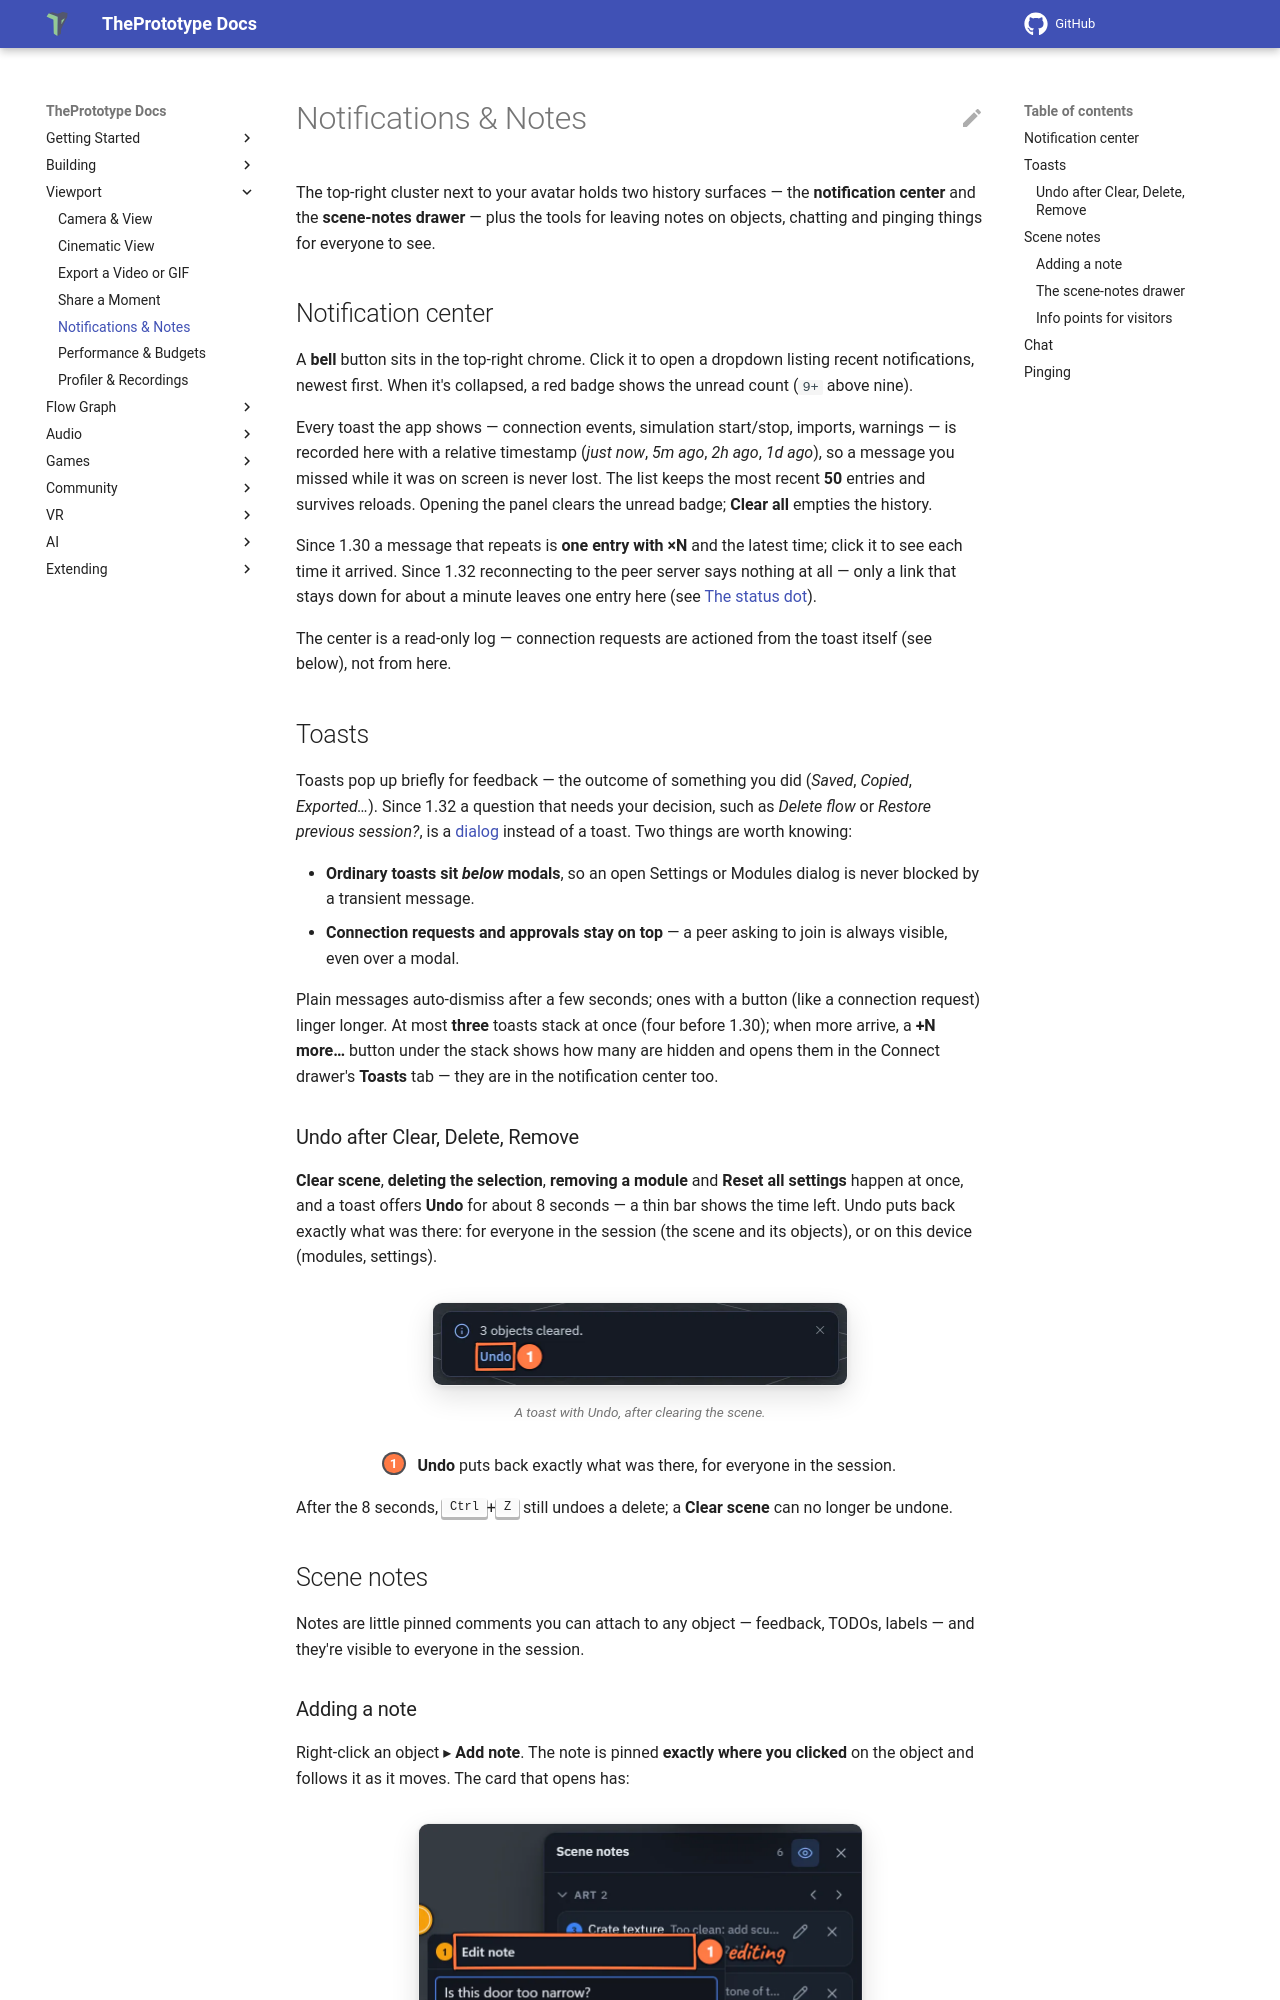

repository: theprototype-app/docs · page: notifications/index.html · generator: mkdocs

# Notifications & Notes

The top-right cluster next to your avatar holds two history surfaces — the **notification center** and the **scene-notes drawer** — plus the tools for leaving notes on objects, chatting and pinging things for everyone to see.

## Notification center

A **bell** button sits in the top-right chrome. Click it to open a dropdown listing recent notifications, newest first. When it's collapsed, a red badge shows the unread count (`9+` above nine).

Every toast the app shows — connection events, simulation start/stop, imports, warnings — is recorded here with a relative timestamp (*just now*, *5m ago*, *2h ago*, *1d ago*), so a message you missed while it was on screen is never lost. The list keeps the most recent **50** entries and survives reloads. Opening the panel clears the unread badge; **Clear all** empties the history.

Since 1.30 a message that repeats is **one entry with ×N** and the latest time; click it to see each time it arrived.
Since 1.32 reconnecting to the peer server says nothing at all — only a link that stays down for about a minute leaves
one entry here (see [The status dot](connection.md#the-status-dot)).

The center is a read-only log — connection requests are actioned from the toast itself (see below), not from here.

## Toasts

Toasts pop up briefly for feedback — the outcome of something you did (*Saved*, *Copied*, *Exported…*). Since 1.32 a
question that needs your decision, such as *Delete flow* or *Restore previous session?*, is a
[dialog](interface.md#dialogs) instead of a toast. Two things are worth knowing:

- **Ordinary toasts sit *below* modals**, so an open Settings or Modules dialog is never blocked by a transient message.
- **Connection requests and approvals stay on top** — a peer asking to join is always visible, even over a modal.

Plain messages auto-dismiss after a few seconds; ones with a button (like a connection request) linger longer. At most **three** toasts stack at once (four before 1.30); when more arrive, a **+N more…** button under the stack
shows how many are hidden and opens them in the Connect drawer's **Toasts** tab — they are in the notification center
too.

### Undo after Clear, Delete, Remove

**Clear scene**, **deleting the selection**, **removing a module** and **Reset all settings** happen at once, and a
toast offers **Undo** for about 8 seconds — a thin bar shows the time left. Undo puts back exactly what was there: for
everyone in the session (the scene and its objects), or on this device (modules, settings).

![The toast after clearing the scene: 3 objects cleared., with Undo, and the thin bar along its bottom draining for the time the offer lasts. 1: Undo.](img/notifications/undo-toast.webp){ .shot width="416" height="82" loading=lazy }
/// caption
A toast with Undo, after clearing the scene.
///

<div class="shot-key" markdown>
1. **Undo** puts back exactly what was there, for everyone in the session.
</div>

After the 8 seconds, <kbd>Ctrl</kbd>+<kbd>Z</kbd> still undoes a delete; a **Clear scene** can no longer be undone.

## Scene notes

Notes are little pinned comments you can attach to any object — feedback, TODOs, labels — and they're visible to everyone in the session.
